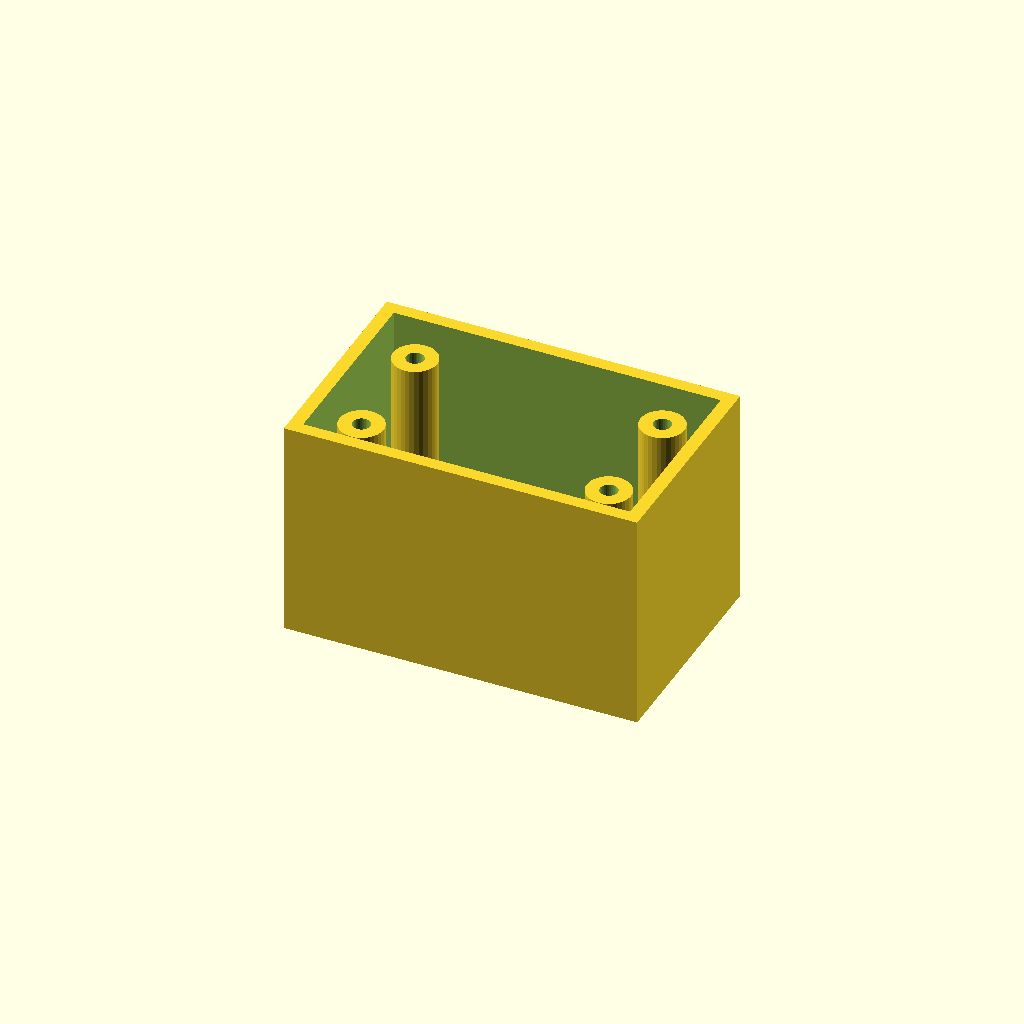
Cell 1: the model at its default parameters.
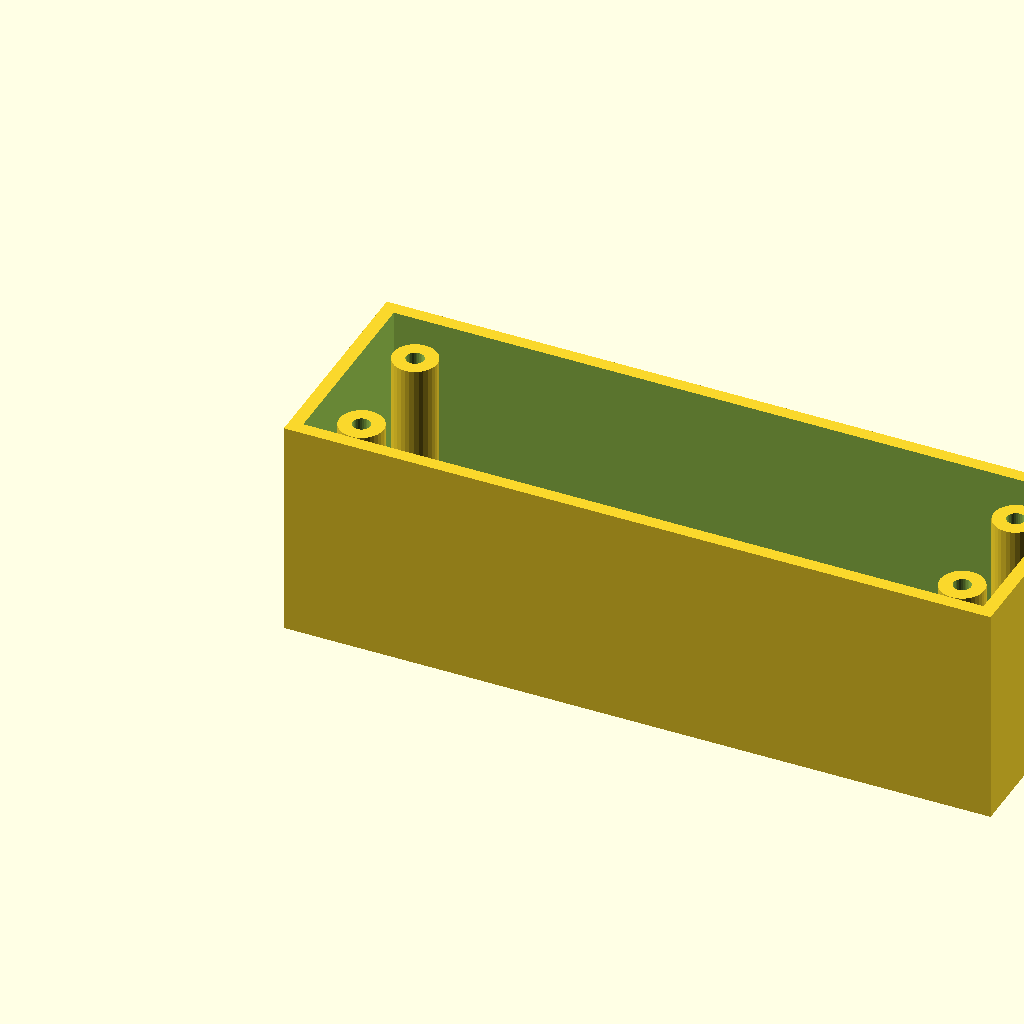
Cell 2: box_l = 160 (everything else at default).
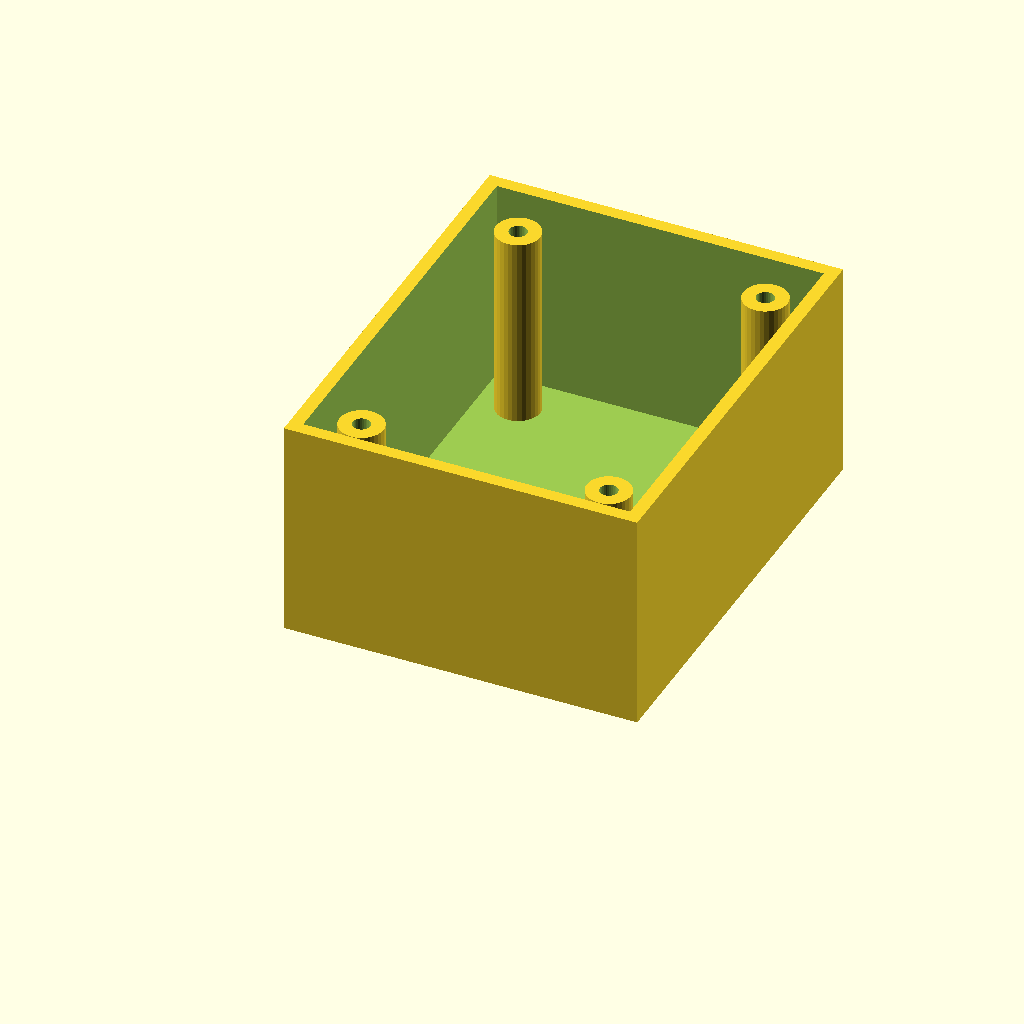
Cell 3: box_w = 100 (everything else at default).
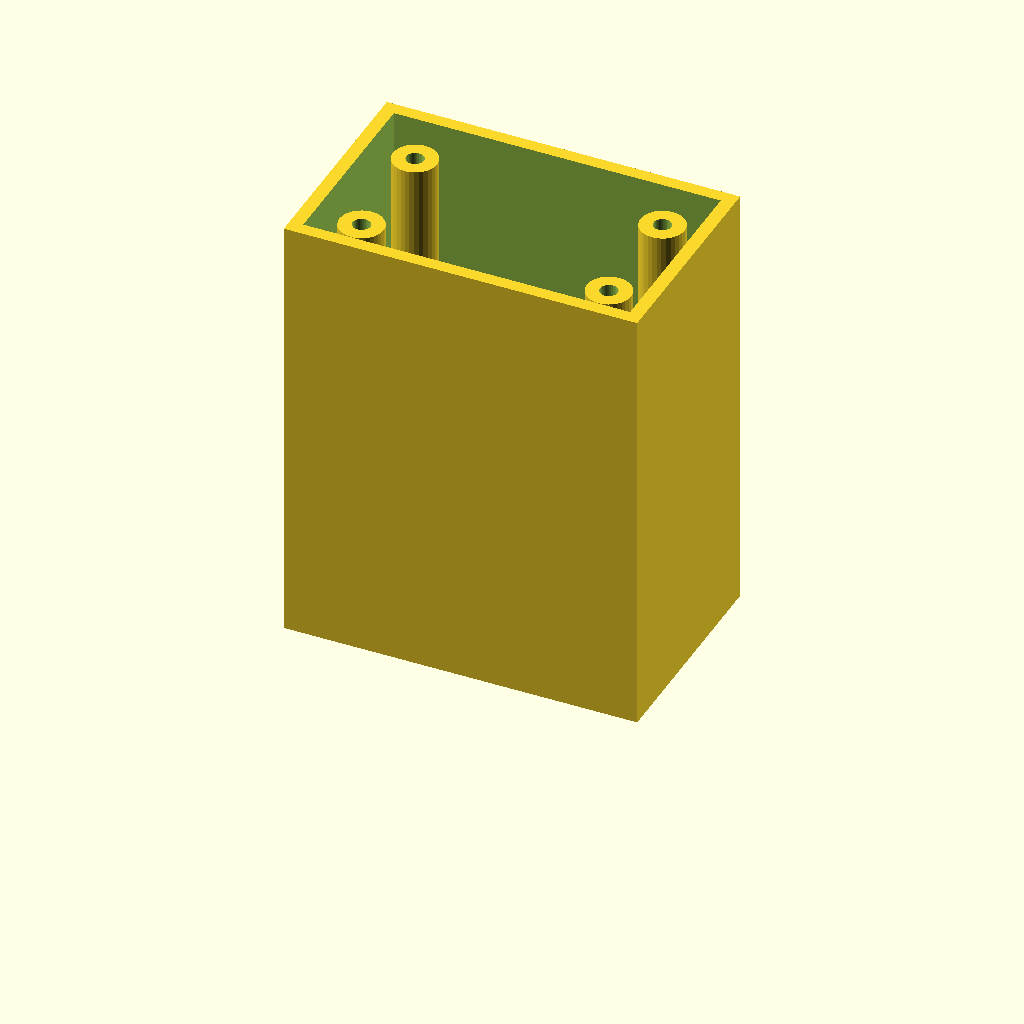
Cell 4: box_h = 100 (everything else at default).
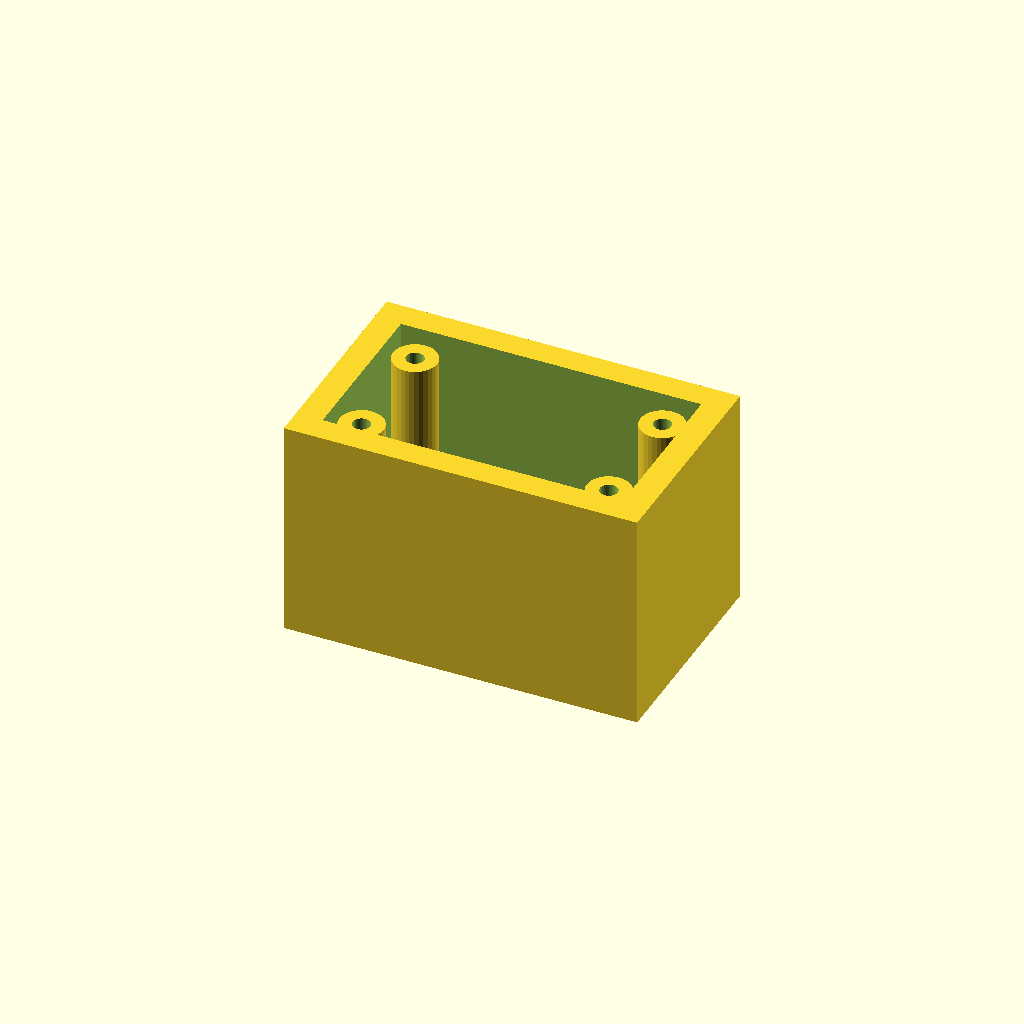
Cell 5: wall_t = 6 (everything else at default).
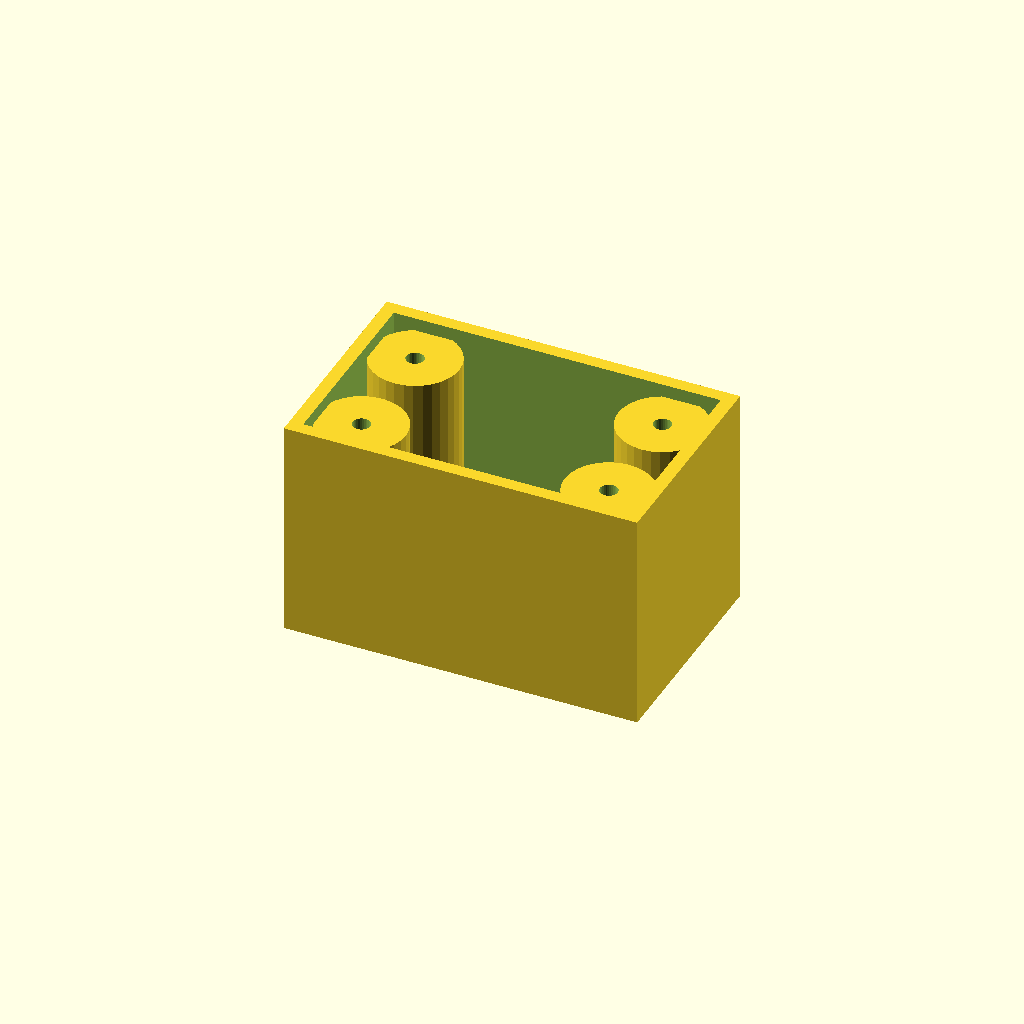
Cell 6 — boss_r set to 10, the other parameters unchanged.
One fixed orthographic camera (rotation 55°, 0°, 25°; colour scheme Cornfield) for every cell.
The OpenSCAD source (optional_data/data/solid3/enclosurebox/part_0069.scad):
$fn = 32;

// ----------------------------------------------------------------------
// Enclosure box: bosses enclosure
// ----------------------------------------------------------------------

// --- parameters (mm) ---
box_l = 80;               // outer length, X
box_w = 50;               // outer width, Y
box_h = 50;               // outer height
wall_t = 3;               // wall thickness
boss_r = 5;               // corner boss radius
hole_r = 2;               // boss screw hole radius
boss_in = 12;             // boss inset from the corners

inner_h = box_h - wall_t;  // cavity depth
boss_h = inner_h - 2;  // corner boss height

difference() {
  union() {
    difference() {
      cube([box_l, box_w, box_h]);
      translate([wall_t, wall_t, wall_t])
        cube([box_l - 2 * wall_t, box_w - 2 * wall_t, box_h]);
    }
    for (sx = [0, 1], sy = [0, 1])
      translate([sx ? box_l - boss_in : boss_in,
                 sy ? box_w - boss_in : boss_in, wall_t - 1])
        difference() {
          cylinder(r = boss_r, h = boss_h);
          translate([0, 0, boss_h - 4])
            cylinder(r = hole_r, h = 5);
        }
  }
}
Customizer parameters (derived from the source; name, type, default, range or options):
box_l: number, default 80
box_w: number, default 50
box_h: number, default 50
wall_t: number, default 3
boss_r: number, default 5
hole_r: number, default 2
boss_in: number, default 12
